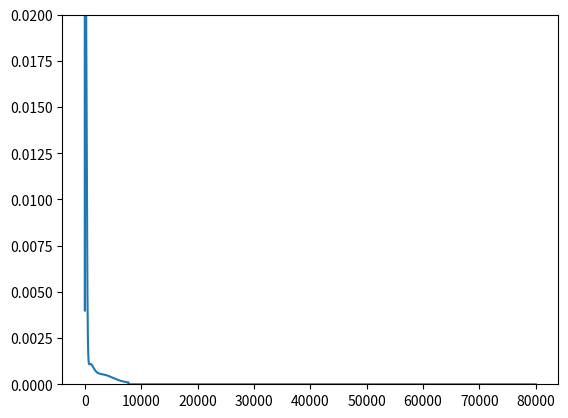

Recreate this plot in Python.
# iXjXk의 일반화 신경망을 만들어 보자. 오미입, 오메가 미입 공식 활용
# 활성화는 sigmoid. 정규화, 역정규화를 통해 임의의 값에 대응
# 3개의 숫자를 연산하는 룰을 만들고 인공지능과 사람이 같이 예측해 보기 (게임)
# 본 프로그램에서 사용한 규칙: (a,b,c) --> (a+c-b-2), (b+c-a-3)
# 규칙을 사람과 인공지능 누가 먼저 발견할까?  
# 3팀으로 나누어, A:룰 정하기, B:룰 찾기, C:AI예측, 팀 대항 게임
# A팀은 룰을 만들고, 학습용 및 테스트용 데이터셋을 제공 후, B, C팀에게 정답을 요구
# B팀은 학습용 데이터셋을 이용하여 룰을 찾고, 테스트용 데이터의 정답을 맞힘   
# C팀은 학습용 데이터셋을 이용하여 AI학습을 하고, 테스트용 데이터의 정답을 예측
# B팀, C팀중 먼저 맞춘 팀이 승리, 못 맞추면 데이터/정답셋을 추가적으로 요구
# 승패가 결정나면 A, B, C팀의 역할을 변경하여 다시 게임시작

import numpy as np
from random import random
import matplotlib.pyplot as plt

######################### Hyper Parameter ######################
alpha = 0.2         # 학습율 (Learning Rate)
epoch = 80000       # 학습 에포크(학습 횟수)
n_hidden = 5        # 은닉층 노드수
min_error = 0.0001  # 최소 오차값 설정: 오차가 이보다 작아지면 학습정지

############ 가중치 초기화 함수 (weight initialize) ############# 
wt = []           # 가중치의 빈 list (vacant array for weights)
bs = []           # bias의 빈 list (vacant array for bias)
def init_weight(n_input, n_output):
    global wt, bs # 본 함수밖에서도 사용하기 위해 전역변수화
    for i in range(n_input*n_hidden + n_hidden*n_output):
        w = np.random.rand()
        wt.append(w)
    for i in range(n_hidden + n_output):
        w = np.random.rand()
        bs.append(w)

######## 시그모이드 활성화 함수 (sigmoid activation function) ###### 
def sigmoid(x):
    y = 1 / (1 + np.exp(-x))
    return y

################ 정규화 및 역정규화를 위한 함수 부분 ################
# list전체를 정규화(Normalization)하기 위한 함수
# 학습용 list정규화: lst1와 lst2 모두 학습용 list로 세팅 
# 테스트용 list정규화: lst1은 학습용, lst2는 테스트용
def norm_list(lst1, lst2):  # lst1:기준 list(학습용list), lst2:정규화용 list
    normalized = []
    for value in lst2:
        normal_num = (value - min(lst1))/(max(lst1) - min(lst1)) # 정규화 공식
        normalized.append(normal_num)
    return normalized

# 어떤 list전체를 역정규화(denormalization)하기 위한 함수
def denorm_list(lst1, lst2):  # lst1은 정규화에 사용된 list, lst2는 역정규화하기 위한 list(예측값)
    denormalized = []
    for value in lst2:
        denormal_num = value * (max(lst1) - min(lst1)) + min(lst1)       # 역정규화 공식
        denormalized.append(denormal_num)   
    return denormalized

######################### 순방향(Forward) 계산 ######################
def forward(x, n_output):
    u = []; y = []
    n_input = len(x)
    # 은닉층 출력값
    for j in range(n_hidden):        # 은닉층 노드 갯수
        sum = 0
        for n in range(n_input):     # 입력 갯수
            tmp = wt[n*n_hidden+j] * x[n] 
            sum = sum + tmp
        u.append(sigmoid(sum + bs[j]))

    # 출력층 출력값
    for k in range(n_output):
        sum = 0
        for n in range(n_hidden):
            tmp = wt[n_input*n_hidden + n*n_output+k] * u[n]
            sum = sum + tmp
        y.append(sigmoid(sum+bs[n_hidden+k]))

    return u, y

#################### 역방향(기울기) 계산 (Back Propagation) #################
def backpropagate(x, u, y, t):
    dE_dw = []          # 가중치 기울기 값의 빈 list
    dE_db = []          # Bias 기울기 값의 빈 list
    n_input = len(x); n_output = len(t)
    for i in range(n_input):
        for j in range(n_hidden):
            sum = 0
            for n in range(n_output):
                tmp = (y[n]-t[n])*(1-y[n])*y[n]*wt[n_input*n_hidden+j+n_hidden*n] 
                # 오메가미입 중에서 "오메가" 부분을 우선적으로 계산
                sum = sum + tmp
            dE_dw.append(sum*(1-u[j])*u[j]*x[i])
                # 은칙층의 가중치 기울기 공식: 오메가 x 미입

    for j in range(n_hidden):
        sum = 0
        for k in range(n_output):
            dE_dw.append((y[k]-t[k])*(1-y[k])*y[k]*u[j])  # 오미입
            # 출력층의 가중치 기울기 공식: 오미입
            tmp = (y[k]-t[k])*(1-y[k])*y[k]*wt[n_input*n_hidden+j+n_hidden*k]
            # 은닉층의 bias 기울기: 오메가미입 중 "오메가"를 우선적으로 계산
            sum = sum + tmp
        dE_db.append(sum*(1-u[j])*u[j])
            # 은닉층 bias에 대한 기울기 공식: 오메가 x 미입 (입력은 1)
    
    for i in range(n_output):
        tmp = (y[i]-t[i])*(1-y[i])*y[i]
        dE_db.append(tmp)
            # 출력층 bias에 대한 기울기 공식: 오미입 (입력은 1)
    
    return dE_dw, dE_db

################## 최적화 (걍사하강법) 계산 (Gradient Decent) #################
def update_weight(dE_dw, dE_db):
    global wt, bs
    for i in range(len(wt)):
        wt[i] = wt[i] - alpha * dE_dw[i]
    for i in range(len(bs)):
        bs[i] = bs[i] - alpha * dE_db[i]

###################### 손실함수 (Loss Function) 계산 #######################
def calc_error(y, t):
    err = 0
    for i in range(len(t)):
        tmp = 0.5*(y[i]-t[i])**2   # 손실함수: 평균제곱오차
        err = err + tmp
    return err

def error_graph(error):    # 학습이 진행됨(epoch)에 따른 에러값 변화를 가시화
    plt.ylim(0.0, 0.02)    # 그래프의 y축 표시 범위(0.01부분을 조정하자!)
    plt.plot(np.arange(0, error.shape[0]), error)
    plt.show()

####################  신경망으로 학습 (Learning by NN)  ###################
def train(X, T):

    error = np.zeros(epoch)            # 손실함수(오차) 초기화

    n_input = X.shape[1]               # 입력 노드수
    n_output = T.shape[1]              # 출력 노드수

    # 가중치 초기화
    init_weight(n_input, n_output)

    ###### 입력과 정답으로 학습 (train with input and teaching datum) ######
    for n in range(epoch):                  # epoch수 만큼 반복
        for i in range(X.shape[0]):         # 입력 데이터 개수
            x = X[i, :]                     # x: 입력값 처음부터 끝까지
            t = T[i, :]                     # t: 출력값 처음부터 끝까지

            ### 신경망 순방향 계산 (forward) ##########
            u, y = forward(x, n_output)

            ### 오차역전파 역방향 계산 (backpropagation) ##########
            dE_dw, dE_db = backpropagate(x, u, y, t)

            ### 경사하강법, 가중치 업데이트 (weight Update) #####
            update_weight(dE_dw, dE_db)

            ### 에러 계산 (calculate error) #####
            error[n] = calc_error(y, t)
        print("{} EPOCH-ERROR: {}".format(n, error[n]))
        if error[n] < min_error: # 오차값이 설정치보다 작아지면 학습을 중단
            break

    error_graph(error)

################### 신경망 모델에 의한 예측 (Prediction) ###################
def predict(x, n_output):
    u, y = forward(x, n_output)  # 학습 후, 가중치, 기준치가 정해지면 순방향으로 출력
    return u, y                  # u는 은닉층 출력, y는 출력층 출력(최종 출력)

if __name__ == '__main__':
##################### 학습용 입력 데이터 및 정답 데이터 #####################
    X = np.array([[1,2,3], [1,2,7], [2,3,7],   # 입력값: A팀 제공
                  [3,4,6], [3,5,7], [3,7,8],   # 0에서 9사이 임의의 숫자
                  [5,6,7], [5,7,9], [5,8,9], 
                  [6,7,8], [6,8,9], [7,8,9]])      
    T = np.array([[-2,1],  [-6,5],  [-4,5],    # 출력값(교시값): A팀 제공
                  [-1,4],  [-1,6],  [0,9],     # 앞: 첫번째+두번째-세번째-2
                  [2,5],   [1,8],   [2,9],     # 뒤: 두번째+세번째-첫번째-3
                  [3,6],   [3,8],   [4,7]])         


    X1 = X.reshape(-1)  # 정규화를 위해 1차원 배열로 정렬
    T1 = T.reshape(-1)  # 정규화를 위해 1차원 배열로 정렬
    n_X = norm_list(X1, X1)     # 학습전에 데이터를 정규화
    n_T = norm_list(T1, T1)     # 학습전에 데이터를 정규화
    
    n_X = np.array(n_X)       # reshape함수를 사용하기 위해 np.array로 변환
    n_T = np.array(n_T)       # reshape함수를 사용하기 위해 np.array로 변환
    n_X = n_X.reshape(-1, X.shape[1])   # 정규화된 1차원 배열을 다시 원래대로 복구시킴
    n_T = n_T.reshape(-1, T.shape[1])   # 정규화된 1차원 배열을 다시 원래대로 복구시킴

    train(n_X, n_T)           # 입력값과 교시값으로 학습

    ############ 테스트용 입력 데이터 입력 및 예측 ###############
    test = np.array([4,5,9])              # Test용 입력 데이터: A팀 제공
    n_test = norm_list(X1, test)          # Test용 데이터의 정규화
    u, y = predict(n_test, T.shape[1])    # Test용 입력 데이터에 의한 예측

    denorm_y = denorm_list(T1, y)         # 예측 출력값의 역정규화
 
    print("입력 숫자: {}, {}, {}".format(test[0], test[1], test[2]))
    print("예측: {:.2f}, {:.2f}".format(denorm_y[0], denorm_y[1]))

    # 게임을 할 경우는 밑의 줄(209라인)을 전체 삭제할 것 (이유: 계산 룰을 모르기 때문에)
    print("정답: {:.2f}, {:.2f}".format(test[0]+test[1]-test[2]-2, test[1]+test[2]-test[0]-3))
    print("")